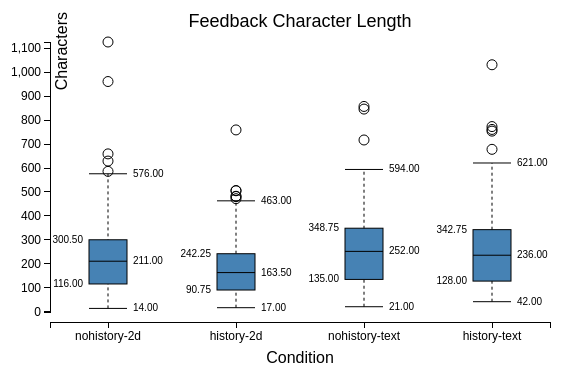
D3 v3 page, settled after 360 driven frames (6 s of simulated time); the page loaded 1 data file(s).


var labels = true; // show the text labels beside individual boxplots?

var margin = {top: 30, right: 50, bottom: 100, left: 50};
var  width = 600 - margin.left - margin.right;
var height = 400 - margin.top - margin.bottom;
  
var min = Infinity,
    max = -Infinity;
  

var title = "Feedback Character Length"
var yAxisText = "Characters"
var xAxisText = "Condition"

// parse in the data  
d3.csv("d3/char-length.csv", function(error, csv) {
  // using an array of arrays with
  // data[n][2] 
  // where n = number of columns in the csv file 
  // data[i][0] = name of the ith column
  // data[i][1] = array of values of ith column

  var data = [];
  data[0] = [];
  data[1] = [];
  data[2] = [];
  data[3] = [];
  // add more rows if your csv file has more columns

  var headers = 
    [
      'nohistory-2d',
      'history-2d',
      'nohistory-text',
      'history-text'
    ];


  // add here the header of the csv file
  data[0][0] = headers[0];
  data[1][0] = headers[1];
  data[2][0] = headers[2];
  data[3][0] = headers[3];
  // add more rows if your csv file has more columns

  data[0][1] = [];
  data[1][1] = [];
  data[2][1] = [];
  data[3][1] = [];
  
  csv.forEach(function(x) {
    console.log("::forEach " + JSON.stringify(x));
    var v1 = parseFloat(x[headers[0]]),
      v2 = parseFloat(x[headers[1]]),
      v3 = parseFloat(x[headers[2]]),
      v4 = parseFloat(x[headers[3]]);
      // add more variables if your csv file has more columns
      
    var rowMax = Math.max(v1, Math.max(v2, Math.max(v3,v4)));
    var rowMin = Math.min(v1, Math.min(v2, Math.min(v3,v4)));

    if(v1 != -1)
      data[0][1].push(v1);
    if(v2 != -1)
      data[1][1].push(v2);
    if(v3 != -1)
      data[2][1].push(v3);
    if(v4 != -1)
      data[3][1].push(v4);
     // add more rows if your csv file has more columns
     
    if (rowMax > max) max = rowMax;
    if (rowMin < min) min = rowMin; 
  });
  
  console.log(JSON.stringify(data))

  var chart = d3.box()
    .whiskers(iqr(1.5))
    .height(height) 
    .domain([min, max])
    .showLabels(labels)
    .tickFormat(function(d) { return parseFloat(d).toFixed(2); });



  var svg = d3.select("body").append("svg")
    .attr("width", width + margin.left + margin.right)
    .attr("height", height + margin.top + margin.bottom)
    .attr("class", "box")    
    .append("g")
    .attr("transform", "translate(" + margin.left + "," + margin.top + ")");
  
  // the x-axis
  var x = d3.scale.ordinal()     
    .domain( data.map(function(d) { console.log(d); return d[0] } ) )     
    .rangeRoundBands([0 , width], 0.7, 0.3);    

  var xAxis = d3.svg.axis()
    .scale(x)
    .orient("bottom");

  // the y-axis
  var y = d3.scale.linear()
    .domain([min, max])
    .range([height + margin.top, 0 + margin.top]);
  
  var yAxis = d3.svg.axis()
    .scale(y)
    .orient("left");

  // draw the boxplots  
  svg.selectAll(".box")    
      .data(data)
    .enter().append("g")
    .attr("transform", function(d) { return "translate(" +  x(d[0])  + "," + margin.top + ")"; } )
      .call(chart.width(x.rangeBand())); 
  
        
  // add a title
  svg.append("text")
        .attr("x", (width / 2))             
        .attr("y", 0 + (margin.top / 2))
        .attr("text-anchor", "middle")  
        .style("font-size", "18px") 
        //.style("text-decoration", "underline")  
        .text(title);
 
   // draw y axis
  svg.append("g")
        .attr("class", "y axis")
        .call(yAxis)
    .append("text") // and text1
      .attr("transform", "rotate(-90)")
      .attr("y", 6)
      .attr("dy", ".71em")
      .style("text-anchor", "end")
      .style("font-size", "16px") 
      .text(yAxisText);    
  
  // draw x axis  
  svg.append("g")
      .attr("class", "x axis")
      .attr("transform", "translate(0," + (height  + margin.top + 10) + ")")
      .call(xAxis)
    .append("text")             // text label for the x axis
        .attr("x", (width / 2) )
        .attr("y",  10 )
    .attr("dy", ".71em")
        .style("text-anchor", "middle")
    .style("font-size", "16px") 
        .attr("transform", "translate(0, 20)")
        .text(xAxisText); 
});

// Returns a function to compute the interquartile range.
function iqr(k) {
  return function(d, i) {
    var q1 = d.quartiles[0],
        q3 = d.quartiles[2],
        iqr = (q3 - q1) * k,
        i = -1,
        j = d.length;
    while (d[++i] < q1 - iqr);
    while (d[--j] > q3 + iqr);
    return [i, j];
  };
}

  


// ── box.js
(function() {

// Inspired by http://informationandvisualization.de/blog/box-plot
d3.box = function() {
  var width = 1,
      height = 1,
      duration = 0,
      domain = null,
      value = Number,
      whiskers = boxWhiskers,
      quartiles = boxQuartiles,
    showLabels = true, // whether or not to show text labels
    numBars = 4,
    curBar = 1,
      tickFormat = null;

  // For each small multiple…
  function box(g) {
    g.each(function(data, i) {
      //d = d.map(value).sort(d3.ascending);
    //var boxIndex = data[0];
    //var boxIndex = 1;
    var d = data[1].sort(d3.ascending);
    
   // console.log(boxIndex); 
    //console.log(d); 
    
      var g = d3.select(this),
          n = d.length,
          min = d[0],
          max = d[n - 1];

      // Compute quartiles. Must return exactly 3 elements.
      var quartileData = d.quartiles = quartiles(d);

      // Compute whiskers. Must return exactly 2 elements, or null.
      var whiskerIndices = whiskers && whiskers.call(this, d, i),
          whiskerData = whiskerIndices && whiskerIndices.map(function(i) { return d[i]; });

      // Compute outliers. If no whiskers are specified, all data are "outliers".
      // We compute the outliers as indices, so that we can join across transitions!
      var outlierIndices = whiskerIndices
          ? d3.range(0, whiskerIndices[0]).concat(d3.range(whiskerIndices[1] + 1, n))
          : d3.range(n);

      // Compute the new x-scale.
      var x1 = d3.scale.linear()
          .domain(domain && domain.call(this, d, i) || [min, max])
          .range([height, 0]);

      // Retrieve the old x-scale, if this is an update.
      var x0 = this.__chart__ || d3.scale.linear()
          .domain([0, Infinity])
     // .domain([0, max])
          .range(x1.range());

      // Stash the new scale.
      this.__chart__ = x1;

      // Note: the box, median, and box tick elements are fixed in number,
      // so we only have to handle enter and update. In contrast, the outliers
      // and other elements are variable, so we need to exit them! Variable
      // elements also fade in and out.

      // Update center line: the vertical line spanning the whiskers.
      var center = g.selectAll("line.center")
          .data(whiskerData ? [whiskerData] : []);

   //vertical line
      center.enter().insert("line", "rect")
          .attr("class", "center")
          .attr("x1", width / 2)
          .attr("y1", function(d) { return x0(d[0]); })
          .attr("x2", width / 2)
          .attr("y2", function(d) { return x0(d[1]); })
          .style("opacity", 1e-6)
        .transition()
          .duration(duration)
          .style("opacity", 1)
          .attr("y1", function(d) { return x1(d[0]); })
          .attr("y2", function(d) { return x1(d[1]); });

      center.transition()
          .duration(duration)
          .style("opacity", 1)
          .attr("y1", function(d) { return x1(d[0]); })
          .attr("y2", function(d) { return x1(d[1]); });

      center.exit().transition()
          .duration(duration)
          .style("opacity", 1e-6)
          .attr("y1", function(d) { return x1(d[0]); })
          .attr("y2", function(d) { return x1(d[1]); })
          .remove();

      // Update innerquartile box.
      var box = g.selectAll("rect.box")
          .data([quartileData]);

      box.enter().append("rect")
          .attr("class", "box")
          .attr("x", 0)
          .attr("y", function(d) { return x0(d[2]); })
          .attr("width", width)
          .attr("height", function(d) { return x0(d[0]) - x0(d[2]); })
        .transition()
          .duration(duration)
          .attr("y", function(d) { return x1(d[2]); })
          .attr("height", function(d) { return x1(d[0]) - x1(d[2]); });

      box.transition()
          .duration(duration)
          .attr("y", function(d) { return x1(d[2]); })
          .attr("height", function(d) { return x1(d[0]) - x1(d[2]); });

      // Update median line.
      var medianLine = g.selectAll("line.median")
          .data([quartileData[1]]);

      medianLine.enter().append("line")
          .attr("class", "median")
          .attr("x1", 0)
          .attr("y1", x0)
          .attr("x2", width)
          .attr("y2", x0)
        .transition()
          .duration(duration)
          .attr("y1", x1)
          .attr("y2", x1);

      medianLine.transition()
          .duration(duration)
          .attr("y1", x1)
          .attr("y2", x1);

      // Update whiskers.
      var whisker = g.selectAll("line.whisker")
          .data(whiskerData || []);

      whisker.enter().insert("line", "circle, text")
          .attr("class", "whisker")
          .attr("x1", 0)
          .attr("y1", x0)
          .attr("x2", 0 + width)
          .attr("y2", x0)
          .style("opacity", 1e-6)
        .transition()
          .duration(duration)
          .attr("y1", x1)
          .attr("y2", x1)
          .style("opacity", 1);

      whisker.transition()
          .duration(duration)
          .attr("y1", x1)
          .attr("y2", x1)
          .style("opacity", 1);

      whisker.exit().transition()
          .duration(duration)
          .attr("y1", x1)
          .attr("y2", x1)
          .style("opacity", 1e-6)
          .remove();

      // Update outliers.
      var outlier = g.selectAll("circle.outlier")
          .data(outlierIndices, Number);

      outlier.enter().insert("circle", "text")
          .attr("class", "outlier")
          .attr("r", 5)
          .attr("cx", width / 2)
          .attr("cy", function(i) { return x0(d[i]); })
          .style("opacity", 1e-6)
        .transition()
          .duration(duration)
          .attr("cy", function(i) { return x1(d[i]); })
          .style("opacity", 1);

      outlier.transition()
          .duration(duration)
          .attr("cy", function(i) { return x1(d[i]); })
          .style("opacity", 1);

      outlier.exit().transition()
          .duration(duration)
          .attr("cy", function(i) { return x1(d[i]); })
          .style("opacity", 1e-6)
          .remove();

      // Compute the tick format.
      var format = tickFormat || x1.tickFormat(8);

      // Update box ticks.
      var boxTick = g.selectAll("text.box")
          .data(quartileData);
   if(showLabels == true) {
      boxTick.enter().append("text")
          .attr("class", "box")
          .attr("dy", ".3em")
          .attr("dx", function(d, i) { return i & 1 ? 6 : -6 })
          .attr("x", function(d, i) { return i & 1 ?  + width : 0 })
          .attr("y", x0)
          .attr("text-anchor", function(d, i) { return i & 1 ? "start" : "end"; })
          .text(format)
        .transition()
          .duration(duration)
          .attr("y", x1);
  }
     
      boxTick.transition()
          .duration(duration)
          .text(format)
          .attr("y", x1);

      // Update whisker ticks. These are handled separately from the box
      // ticks because they may or may not exist, and we want don't want
      // to join box ticks pre-transition with whisker ticks post-.
      var whiskerTick = g.selectAll("text.whisker")
          .data(whiskerData || []);
  if(showLabels == true) {
      whiskerTick.enter().append("text")
          .attr("class", "whisker")
          .attr("dy", ".3em")
          .attr("dx", 6)
          .attr("x", width)
          .attr("y", x0)
          .text(format)
          .style("opacity", 1e-6)
        .transition()
          .duration(duration)
          .attr("y", x1)
          .style("opacity", 1);
  }
      whiskerTick.transition()
          .duration(duration)
          .text(format)
          .attr("y", x1)
          .style("opacity", 1);

      whiskerTick.exit().transition()
          .duration(duration)
          .attr("y", x1)
          .style("opacity", 1e-6)
          .remove();
    });
    d3.timer.flush();
  }

  box.width = function(x) {
    if (!arguments.length) return width;
    width = x;
    return box;
  };

  box.height = function(x) {
    if (!arguments.length) return height;
    height = x;
    return box;
  };

  box.tickFormat = function(x) {
    if (!arguments.length) return tickFormat;
    tickFormat = x;
    return box;
  };

  box.duration = function(x) {
    if (!arguments.length) return duration;
    duration = x;
    return box;
  };

  box.domain = function(x) {
    if (!arguments.length) return domain;
    domain = x == null ? x : d3.functor(x);
    return box;
  };

  box.value = function(x) {
    if (!arguments.length) return value;
    value = x;
    return box;
  };

  box.whiskers = function(x) {
    if (!arguments.length) return whiskers;
    whiskers = x;
    return box;
  };
  
  box.showLabels = function(x) {
    if (!arguments.length) return showLabels;
    showLabels = x;
    return box;
  };

  box.quartiles = function(x) {
    if (!arguments.length) return quartiles;
    quartiles = x;
    return box;
  };

  return box;
};

function boxWhiskers(d) {
  return [0, d.length - 1];
}

function boxQuartiles(d) {
  return [
    d3.quantile(d, .25),
    d3.quantile(d, .5),
    d3.quantile(d, .75)
  ];
}

})();


### data: d3/char-length.csv
history-2d, nohistory-2d, history-text, nohistory-text
351, 131, 372, 255
215, 659, 342, 524
75, 629, 149, 116
79, 1126, 393, 198
67, 36, 128, 531
128, 230, 89, 465
186, 268, 128, 217
125, 171, 262, 268
505, 572, 191, 322
29, 298, 231, 857
367, 117, 124, 139
184, 93, 413, 120
184, 126, 300, 238
133, 280, 184, 281
269, 473, 382, 576
253, 225, 341, 428
226, 302, 117, 123
40, 123, 382, 393
481, 538, 61, 132
32, 214, 269, 191
213, 223, 87, 388
17, 171, 85, 475
132, 197, 108, 212
163, 179, 312, 332
246, 156, 483, 139
188, 35, 53, 425
63, 334, 423, 278
472, 327, 118, 332
231, 46, 181, 459
171, 14, 285, 313
347, 170, 92, 279
311, 229, 242, 717
147, 188, 280, 129
73, 246, 117, 846
84, 586, 194, 294
309, 91, 119, 346
105, 299, 167, 61
759, 83, 223, 115
506, 52, 94, 370
364, 30, 343, 256
89, 109, 349, 252
247, 202, 326, 334
168, 116, 307, 181
174, 192, 678, 121
39, 356, 254, 248
32, 263, 241, 193
164, 274, 332, 394
284, 120, 270, 148
96, 409, 84, 374
104, 225, 301, 53
146, 24, 621, 276
298, 287, 132, 565
38, 396, 472, 514
55, 257, 124, 156
153, 465, 1031, 138
463, 66, 209, 108
101, 340, 109, 74
171, 295, 72, 175
180, 192, 183, 113
113, 565, 371, 520
... 30 more rows